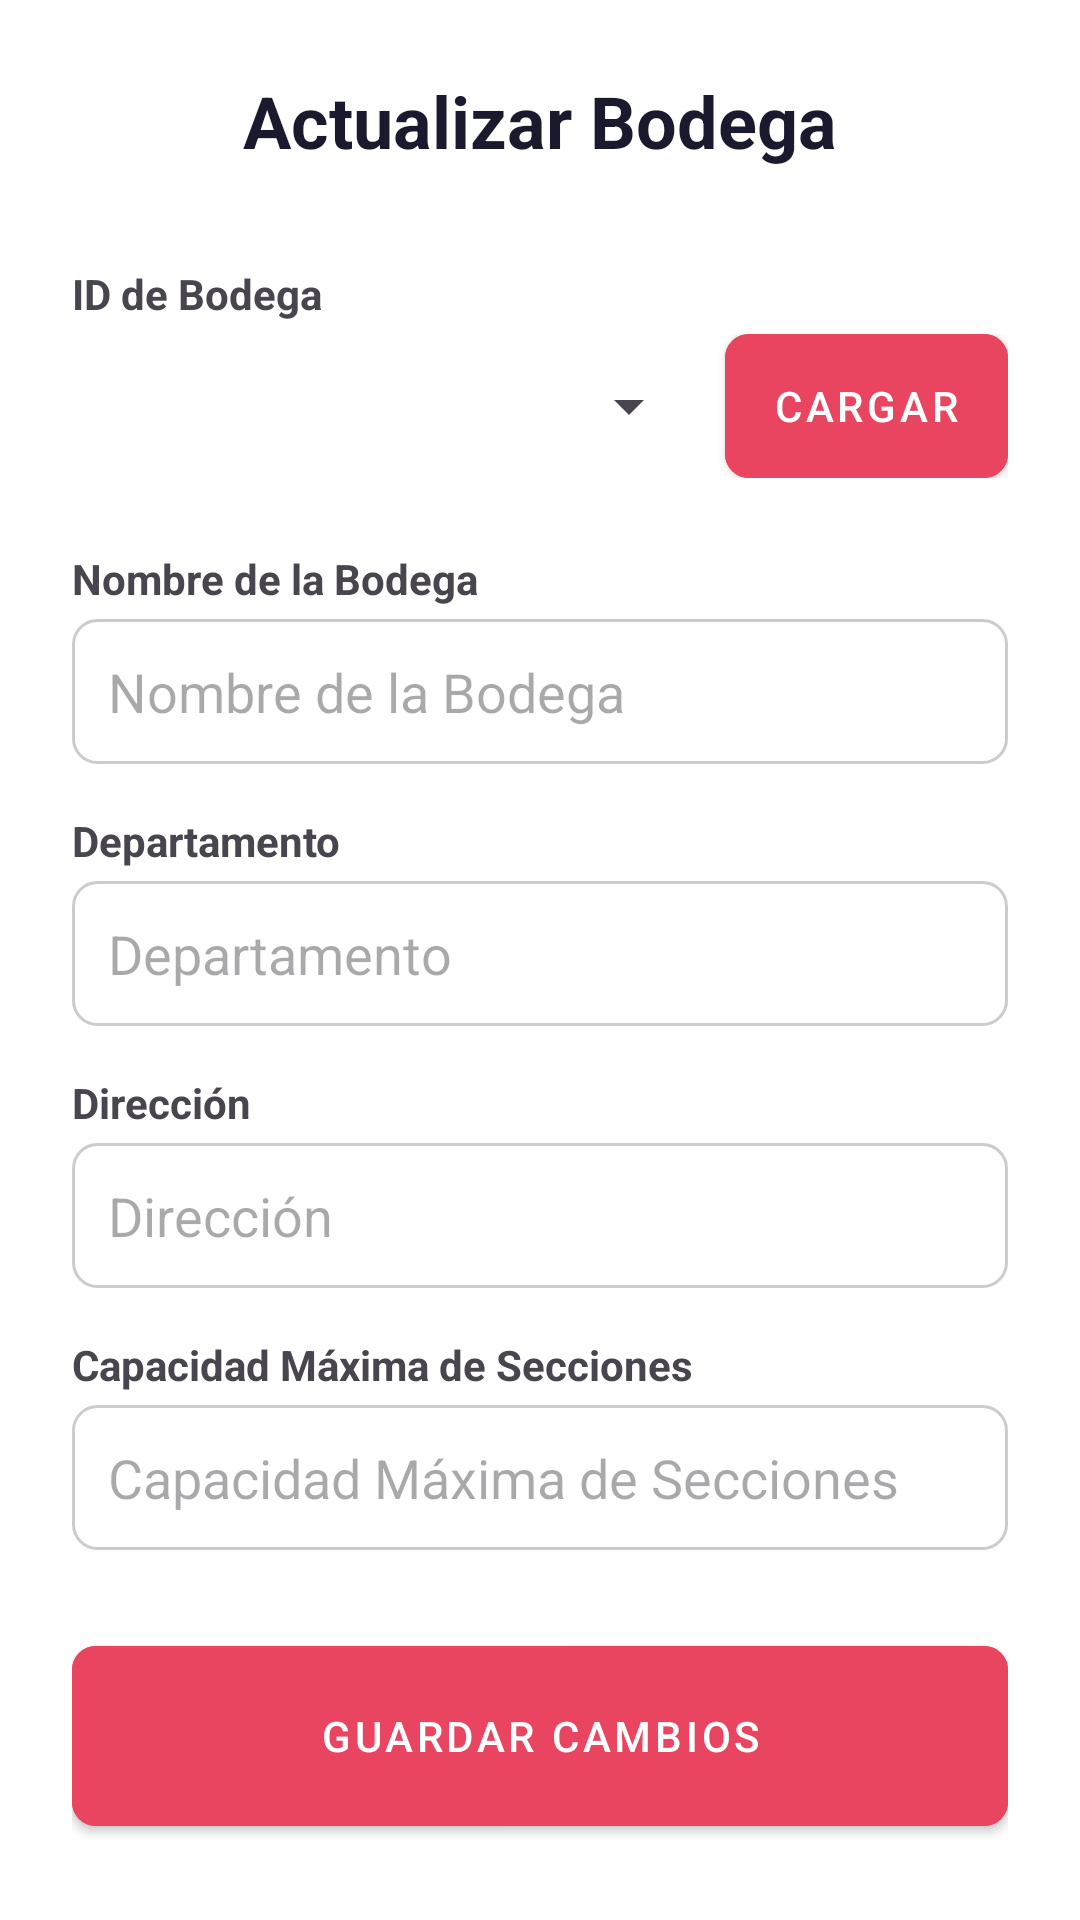

Write the Android layout XML for this screen, with the resource values it uses.
<!-- AndroidManifest.xml: application theme Theme.Proyecto_PDM -->
<!-- res/layout/activity_bodega_actualizar.xml -->
<?xml version="1.0" encoding="utf-8"?>
<LinearLayout xmlns:android="http://schemas.android.com/apk/res/android"
    xmlns:app="http://schemas.android.com/apk/res-auto"
    xmlns:tools="http://schemas.android.com/tools"
    android:id="@+id/main"
    android:layout_width="match_parent"
    android:layout_height="match_parent"
    android:orientation="vertical"
    android:padding="24dp"
    android:background="@color/white"
    tools:context=".bodega.BodegaActualizarActivity">

    <TextView
        android:layout_width="match_parent"
        android:layout_height="wrap_content"
        android:text="@string/title_actualizar_bodega"
        android:textSize="24sp"
        android:textStyle="bold"
        android:gravity="center"
        android:textColor="@color/auto_import_dark"
        android:layout_marginBottom="32dp"/>

    <TextView
        android:layout_width="match_parent"
        android:layout_height="wrap_content"
        android:text="@string/label_id_bodega"
        android:textStyle="bold"
        android:layout_marginBottom="4dp"/>
    <LinearLayout
        android:layout_width="match_parent"
        android:layout_height="wrap_content"
        android:orientation="horizontal"
        android:gravity="center_vertical"
        android:layout_marginBottom="24dp">

        <Spinner
            android:id="@+id/spinnerActualizarBodegaId"
            android:layout_width="0dp"
            android:layout_height="wrap_content"
            android:layout_weight="1"
            android:minHeight="48dp"/>

        <com.google.android.material.button.MaterialButton
            android:id="@+id/btnCargarBodega"
            style="@style/AutoImportButton"
            android:layout_width="wrap_content"
            android:layout_height="wrap_content"
            android:text="@string/btn_load"
            android:layout_marginStart="8dp"/>
    </LinearLayout>

    <TextView
        android:layout_width="match_parent"
        android:layout_height="wrap_content"
        android:text="@string/label_nombre_bodega"
        android:textStyle="bold"
        android:layout_marginBottom="4dp"/>
    <EditText
        android:id="@+id/editActualizarNombreBodega"
        style="@style/AutoImportEditText"
        android:layout_width="match_parent"
        android:layout_height="wrap_content"
        android:hint="@string/label_nombre_bodega"
        android:inputType="text"/>

    <TextView
        android:layout_width="match_parent"
        android:layout_height="wrap_content"
        android:text="@string/label_departamento"
        android:textStyle="bold"
        android:layout_marginBottom="4dp"/>
    <EditText
        android:id="@+id/editActualizarDepartamento"
        style="@style/AutoImportEditText"
        android:layout_width="match_parent"
        android:layout_height="wrap_content"
        android:hint="@string/label_departamento"
        android:inputType="text"/>

    <TextView
        android:layout_width="match_parent"
        android:layout_height="wrap_content"
        android:text="@string/label_direccion"
        android:textStyle="bold"
        android:layout_marginBottom="4dp"/>
    <EditText
        android:id="@+id/editActualizarDireccion"
        style="@style/AutoImportEditText"
        android:layout_width="match_parent"
        android:layout_height="wrap_content"
        android:hint="@string/label_direccion"
        android:inputType="text"/>

    <TextView
        android:layout_width="match_parent"
        android:layout_height="wrap_content"
        android:text="@string/label_capacidad_secciones"
        android:textStyle="bold"
        android:layout_marginBottom="4dp"/>
    <EditText
        android:id="@+id/editActualizarCapacidad"
        style="@style/AutoImportEditText"
        android:layout_width="match_parent"
        android:layout_height="wrap_content"
        android:hint="@string/label_capacidad_secciones"
        android:inputType="number"
        android:enabled="false"/>

    <com.google.android.material.button.MaterialButton
        android:id="@+id/btnActualizarBodega"
        style="@style/AutoImportButton"
        android:layout_width="match_parent"
        android:layout_height="60dp"
        android:text="@string/btn_save_changes"
        android:layout_marginTop="16dp"/>

</LinearLayout>
<!-- resources referenced by this layout -->
<resources>
  <color name="auto_import_dark">#1A1A2E</color>
  <color name="white">#FFFFFFFF</color>
  <string name="btn_load">CARGAR</string>
  <string name="btn_save_changes">GUARDAR CAMBIOS</string>
  <string name="label_capacidad_secciones">Capacidad Máxima de Secciones</string>
  <string name="label_departamento">Departamento</string>
  <string name="label_direccion">Dirección</string>
  <string name="label_id_bodega">ID de Bodega</string>
  <string name="label_nombre_bodega">Nombre de la Bodega</string>
  <string name="title_actualizar_bodega">Actualizar Bodega</string>
  <style name="AutoImportButton" parent="Widget.MaterialComponents.Button">
          <item name="android:backgroundTint">@color/auto_import_red</item>
          <item name="backgroundTint">@color/auto_import_red</item>
          <item name="android:textColor">@color/white</item>
          <item name="android:insetTop">0dp</item>
          <item name="android:insetBottom">0dp</item>
          <item name="cornerRadius">8dp</item>
      </style>
  <style name="AutoImportEditText">
          <item name="android:background">@drawable/bg_edittext_rounded</item>
          <item name="android:padding">12dp</item>
          <item name="android:textColor">@color/auto_import_text_dark</item>
          <item name="android:layout_marginBottom">16dp</item>
      </style>
  <style name="Theme.Proyecto_PDM" parent="Base.Theme.Proyecto_PDM" />
  <color name="auto_import_red">#E94560</color>
  <!-- drawable bg_edittext_rounded (drawable) -->
  <?xml version="1.0" encoding="utf-8"?>
  <shape xmlns:android="http://schemas.android.com/apk/res/android">
      <solid android:color="@color/white" />
      <stroke android:width="1dp" android:color="@color/auto_import_border_grey" />
      <corners android:radius="8dp" />
  </shape>
  <color name="auto_import_text_dark">#2D3436</color>
  <style name="Base.Theme.Proyecto_PDM" parent="Theme.Material3.DayNight.NoActionBar">
          <item name="colorPrimary">@color/auto_import_red</item>
          <item name="colorOnPrimary">@color/white</item>
          <item name="android:windowBackground">@color/white</item>
      </style>
  <color name="auto_import_border_grey">#CCCCCC</color>
</resources>
